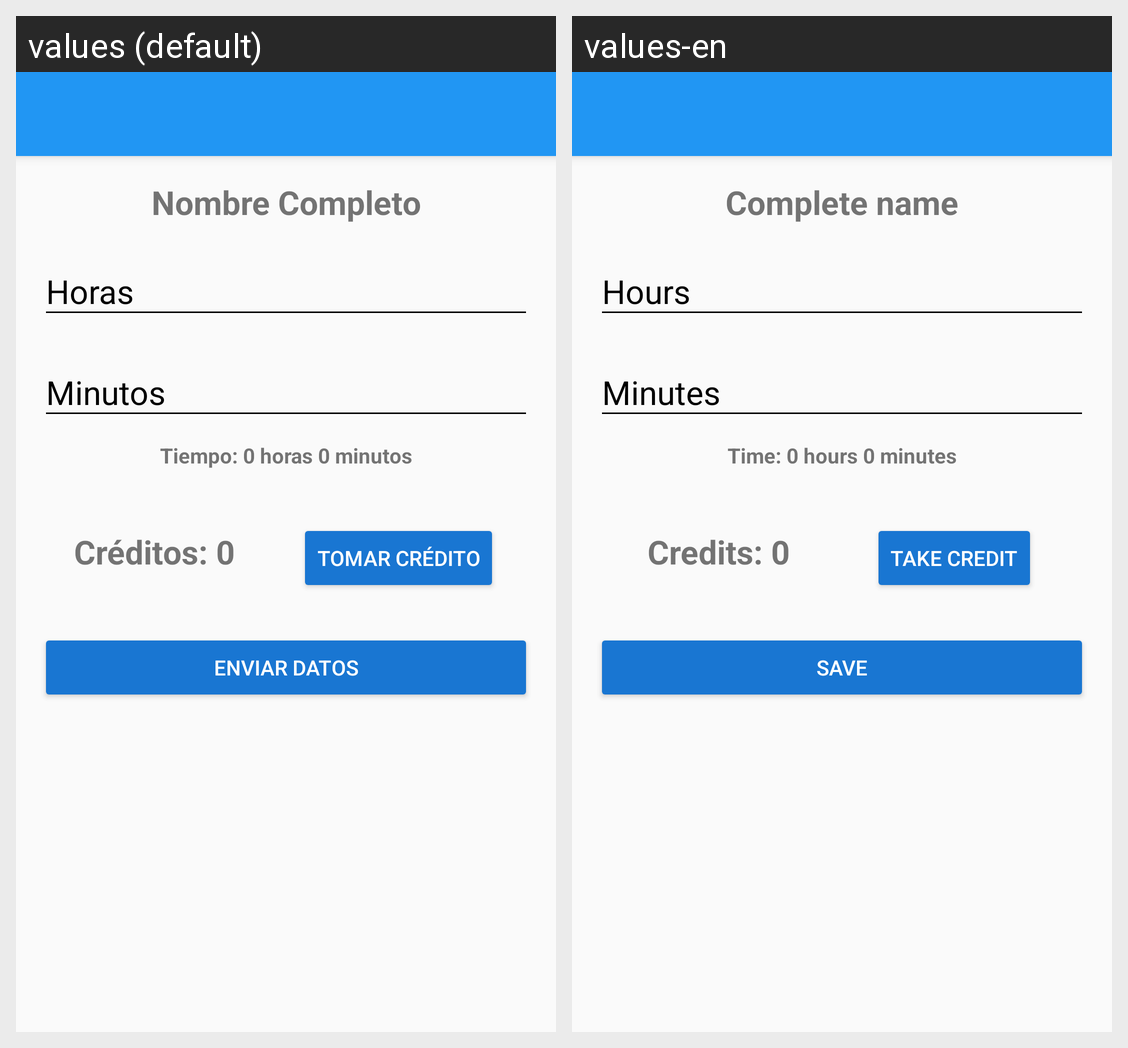

Translations of the strings shown on this Android screen, per locale in the grid:
Android screen res/layout/activity_credits.xml rendered under 2 locales, left to right: values (default), values-en. Device: Nexus 5 (rendered at 1080×1920; each locale shown at half size, 540×960, under a caption strip naming it); theme AppTheme.
Strings drawn on this screen, with the default value and each locale's value (text and hints the layout hard-codes, and strings that could not be matched under every locale, appear in the picture but are not listed):

hint_complete_name
  values: Nombre Completo
  values-en: Complete name

hint_hours_create
  values: Horas
  values-en: Hours

hint_minutes_create
  values: Minutos
  values-en: Minutes

hint_accumulated_time
  values: Tiempo: 0 horas 0 minutos
  values-en: Time: 0 hours 0 minutes

text_total_credit
  values: Créditos: 0
  values-en: Credits: 0

text_button_takeCredit
  values: Tomar Crédito
  values-en: Take credit

text_button_update_student
  values: Enviar datos
  values-en: Save
